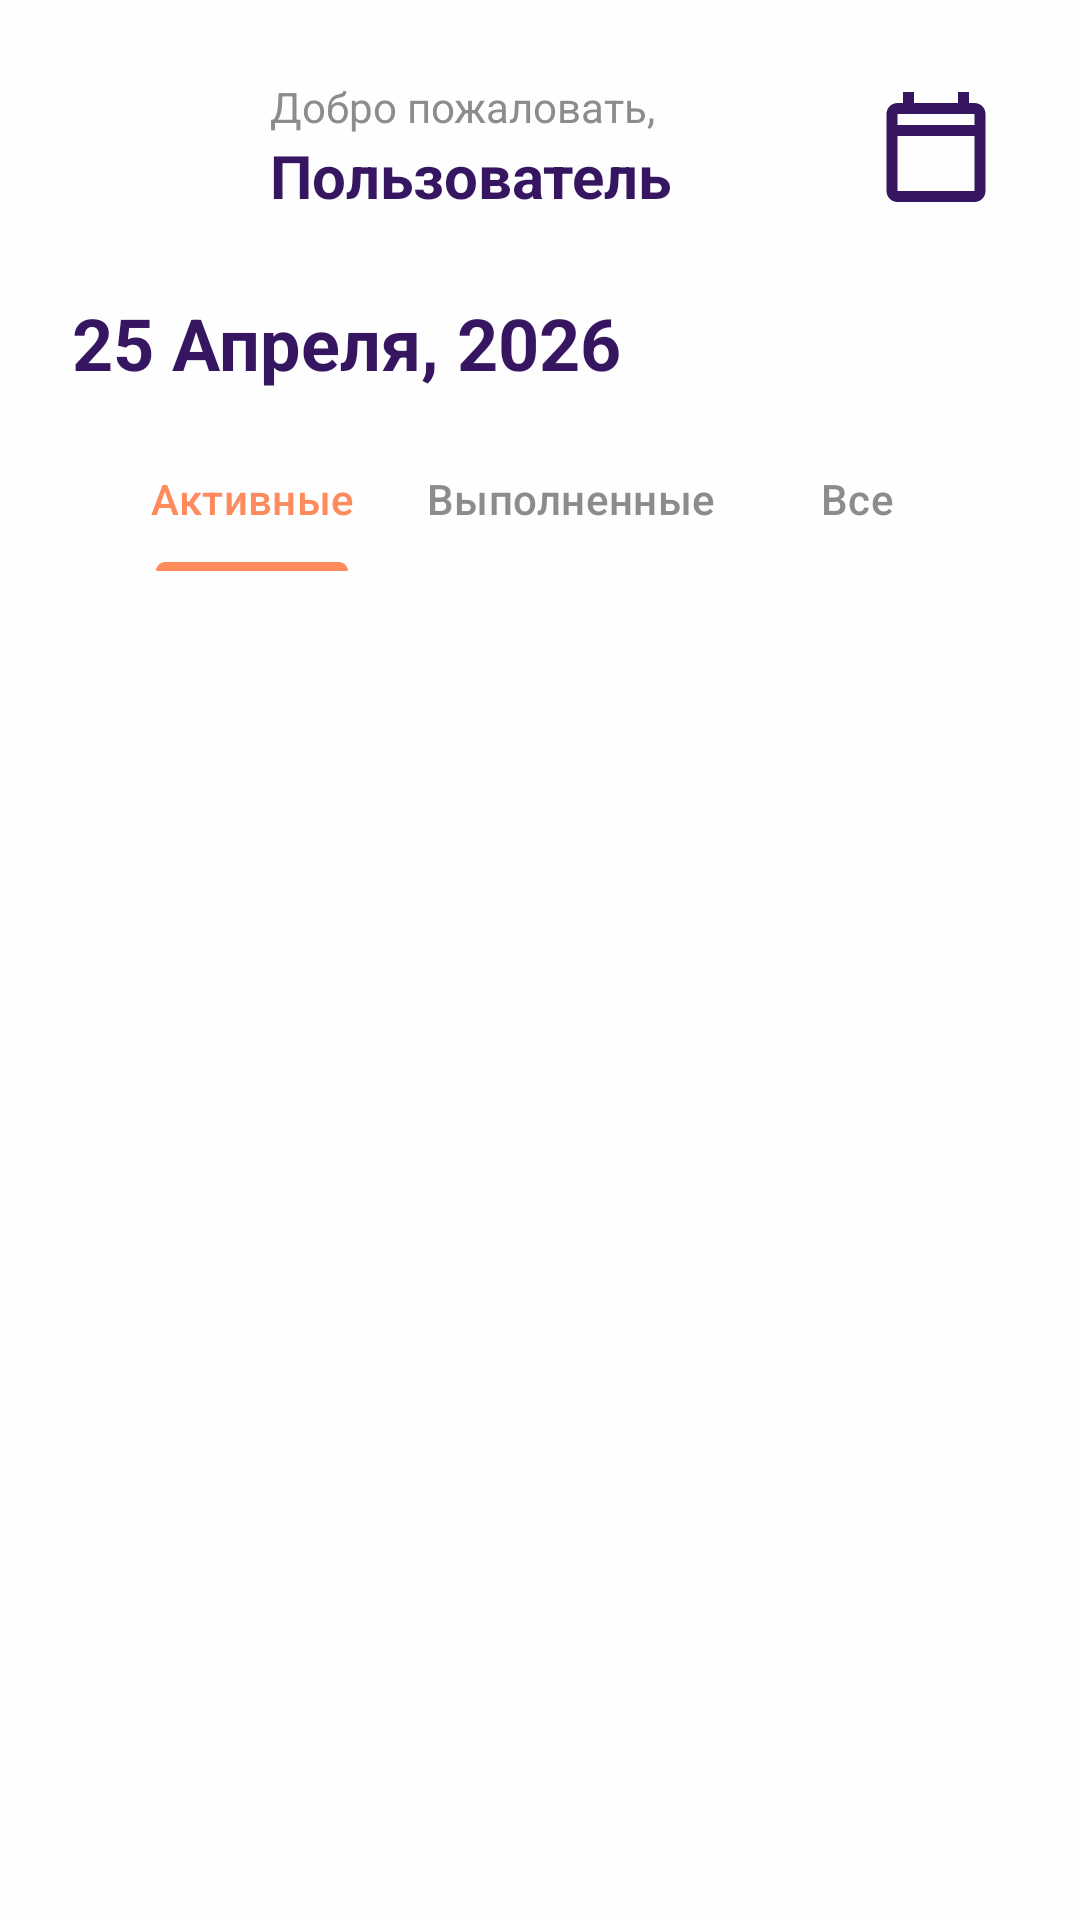

Android layout source for this screen:
<!-- AndroidManifest.xml: application theme Theme.Daililus -->
<!-- res/layout/fragment_home.xml -->
<?xml version="1.0" encoding="utf-8"?>
<androidx.constraintlayout.widget.ConstraintLayout xmlns:android="http://schemas.android.com/apk/res/android"
    xmlns:app="http://schemas.android.com/apk/res-auto"
    xmlns:tools="http://schemas.android.com/tools"
    android:layout_width="match_parent"
    android:layout_height="match_parent"
    android:padding="24dp">

    <com.google.android.material.imageview.ShapeableImageView
        android:id="@+id/ivAvatar"
        android:layout_width="50dp"
        android:layout_height="50dp"
        android:scaleType="centerCrop"
        android:src="@drawable/ic_user"
        app:layout_constraintStart_toStartOf="parent"
        app:layout_constraintTop_toTopOf="parent"
        app:shapeAppearanceOverlay="@style/CircleImage" />

    <LinearLayout
        android:id="@+id/llHeaderInfo"
        android:layout_width="0dp"
        android:layout_height="wrap_content"
        android:layout_marginStart="16dp"
        android:orientation="vertical"
        app:layout_constraintBottom_toBottomOf="@id/ivAvatar"
        app:layout_constraintEnd_toStartOf="@id/btnCalendar"
        app:layout_constraintStart_toEndOf="@id/ivAvatar"
        app:layout_constraintTop_toTopOf="@id/ivAvatar">

        <TextView
            android:layout_width="wrap_content"
            android:layout_height="wrap_content"
            android:text="Добро пожаловать,"
            android:textColor="#8C8C8C"
            android:textSize="14sp" />

        <TextView
            android:id="@+id/tvUserName"
            android:layout_width="wrap_content"
            android:layout_height="wrap_content"
            android:text="Пользователь"
            android:textColor="#361661"
            android:textSize="20sp"
            android:textStyle="bold" />
    </LinearLayout>

    <ImageButton
        android:id="@+id/btnCalendar"
        android:layout_width="48dp"
        android:layout_height="48dp"
        android:background="?attr/selectableItemBackgroundBorderless"
        android:contentDescription="Выбрать дату"
        android:src="@drawable/ic_calendar"
        app:layout_constraintBottom_toBottomOf="@id/ivAvatar"
        app:layout_constraintEnd_toEndOf="parent"
        app:layout_constraintTop_toTopOf="@id/ivAvatar"
        app:tint="#361661" />

    <TextView
        android:id="@+id/tvCurrentDate"
        android:layout_width="wrap_content"
        android:layout_height="wrap_content"
        android:layout_marginTop="24dp"
        android:text="25 Апреля, 2026"
        android:textColor="#361661"
        android:textSize="24sp"
        android:textStyle="bold"
        app:layout_constraintStart_toStartOf="parent"
        app:layout_constraintTop_toBottomOf="@id/ivAvatar" />

    <com.google.android.material.tabs.TabLayout
        android:id="@+id/tabLayout"
        android:layout_width="match_parent"
        android:layout_height="wrap_content"
        android:layout_marginTop="12dp"
        android:background="@android:color/transparent"
        app:layout_constraintTop_toBottomOf="@id/tvCurrentDate"
        app:tabIndicatorColor="#FF8A5C"
        android:gravity="center"
        app:tabMode="scrollable"
        app:tabGravity="center"
        app:tabSelectedTextColor="#FF8A5C"
        app:tabTextColor="#8C8C8C">

        <com.google.android.material.tabs.TabItem
            android:layout_width="wrap_content"
            android:layout_height="wrap_content"
            android:text="Активные" />

        <com.google.android.material.tabs.TabItem
            android:layout_width="wrap_content"
            android:layout_height="wrap_content"
            android:text="Выполненные" />

        <com.google.android.material.tabs.TabItem
            android:layout_width="wrap_content"
            android:layout_height="wrap_content"
            android:text="Все" />
    </com.google.android.material.tabs.TabLayout>

    <androidx.recyclerview.widget.RecyclerView
        android:id="@+id/rvTasks"
        android:layout_width="match_parent"
        android:layout_height="0dp"
        android:layout_marginTop="10dp"
        app:layout_constraintBottom_toBottomOf="parent"
        app:layout_constraintTop_toBottomOf="@id/tabLayout"
        tools:listitem="@layout/item_task" />

</androidx.constraintlayout.widget.ConstraintLayout>
<!-- res/layout/item_task.xml (included above) -->
<?xml version="1.0" encoding="utf-8"?>
<androidx.constraintlayout.widget.ConstraintLayout
    xmlns:android="http://schemas.android.com/apk/res/android"
    xmlns:app="http://schemas.android.com/apk/res-auto"
    android:layout_width="match_parent"
    android:layout_height="wrap_content"
    android:layout_marginBottom="8dp"
    android:padding="8dp"
    > <CheckBox
    android:id="@+id/taskCheckBox"
    android:layout_width="0dp"
    android:layout_height="wrap_content"
    android:text="Пример задачи"
    android:textColor="?android:attr/textColorPrimary"
    android:textSize="16sp"
    android:buttonTint="#361661"
    android:paddingStart="12dp"
    app:layout_constraintBottom_toBottomOf="parent"
    app:layout_constraintEnd_toEndOf="parent"
    app:layout_constraintStart_toStartOf="parent"
    app:layout_constraintTop_toTopOf="parent" />

</androidx.constraintlayout.widget.ConstraintLayout>
<!-- resources referenced by this layout -->
<resources>
  <!-- drawable ic_calendar (drawable) -->
  <vector xmlns:android="http://schemas.android.com/apk/res/android" android:height="44dp" android:tint="#000000" android:viewportHeight="960" android:viewportWidth="960" android:width="44dp">
        
      <path android:fillColor="@android:color/white" android:pathData="M200,880Q167,880 143.5,856.5Q120,833 120,800L120,240Q120,207 143.5,183.5Q167,160 200,160L240,160L240,80L320,80L320,160L640,160L640,80L720,80L720,160L760,160Q793,160 816.5,183.5Q840,207 840,240L840,800Q840,833 816.5,856.5Q793,880 760,880L200,880ZM200,800L760,800Q760,800 760,800Q760,800 760,800L760,400L200,400L200,800Q200,800 200,800Q200,800 200,800ZM200,320L760,320L760,240Q760,240 760,240Q760,240 760,240L200,240Q200,240 200,240Q200,240 200,240L200,320ZM200,320L200,240Q200,240 200,240Q200,240 200,240L200,240Q200,240 200,240Q200,240 200,240L200,320Z"/>
      
  </vector>
  <!-- drawable ic_user (drawable) -->
  <vector xmlns:android="http://schemas.android.com/apk/res/android"
      android:width="27dp"
      android:height="27dp"
      android:viewportWidth="27"
      android:viewportHeight="27">
    <path
        android:pathData="M13.5,13.5C14.835,13.5 16.14,13.104 17.25,12.362C18.36,11.621 19.225,10.566 19.736,9.333C20.247,8.1 20.381,6.743 20.12,5.433C19.86,4.124 19.217,2.921 18.273,1.977C17.329,1.033 16.126,0.39 14.817,0.13C13.507,-0.131 12.15,0.003 10.917,0.514C9.683,1.025 8.629,1.89 7.888,3C7.146,4.11 6.75,5.415 6.75,6.75C6.752,8.54 7.464,10.255 8.729,11.521C9.994,12.786 11.71,13.498 13.5,13.5ZM13.5,2.25C14.39,2.25 15.26,2.514 16,3.008C16.74,3.503 17.317,4.206 17.657,5.028C17.998,5.85 18.087,6.755 17.913,7.628C17.74,8.501 17.311,9.303 16.682,9.932C16.053,10.561 15.251,10.99 14.378,11.163C13.505,11.337 12.6,11.248 11.778,10.908C10.956,10.567 10.253,9.99 9.758,9.25C9.264,8.51 9,7.64 9,6.75C9,5.557 9.474,4.412 10.318,3.568C11.162,2.724 12.307,2.25 13.5,2.25Z"
        android:fillColor="#FEFEFE"/>
    <path
        android:pathData="M13.5,15.75C10.816,15.753 8.242,16.821 6.344,18.719C4.446,20.617 3.378,23.191 3.375,25.875C3.375,26.173 3.494,26.459 3.704,26.67C3.915,26.882 4.202,27 4.5,27C4.798,27 5.085,26.882 5.295,26.67C5.506,26.459 5.625,26.173 5.625,25.875C5.625,23.786 6.455,21.783 7.932,20.306C9.408,18.83 11.411,18 13.5,18C15.589,18 17.592,18.83 19.069,20.306C20.545,21.783 21.375,23.786 21.375,25.875C21.375,26.173 21.493,26.459 21.705,26.67C21.916,26.882 22.202,27 22.5,27C22.798,27 23.084,26.882 23.295,26.67C23.507,26.459 23.625,26.173 23.625,25.875C23.622,23.191 22.554,20.617 20.656,18.719C18.758,16.821 16.184,15.753 13.5,15.75Z"
        android:fillColor="#FEFEFE"/>
  </vector>
  <style name="CircleImage">
          <item name="cornerSize">50%</item>
      </style>
  <style name="Theme.Daililus" parent="Base.Theme.Daililus" />
  <style name="Base.Theme.Daililus" parent="Theme.Material3.DayNight.NoActionBar">
          <item name="colorPrimary">@color/bg_purple</item>
          <item name="android:windowBackground">@color/white</item>
          <item name="colorSecondary">@color/button_orange</item>
          <item name="colorSurface">@color/input_field_bg</item>
  
          <item name="android:textColorPrimary">@color/text_main</item>
          <item name="android:textColorSecondary">@color/text_secondary</item>
      </style>
  <color name="bg_purple">#361661</color>
  <color name="white">#FEFEFE</color>
  <color name="button_orange">#FF8F67</color>
  <color name="input_field_bg">#F1E9FF</color>
  <color name="text_main">#1A1A2E</color>
  <color name="text_secondary">#6C6C7A</color>
</resources>
